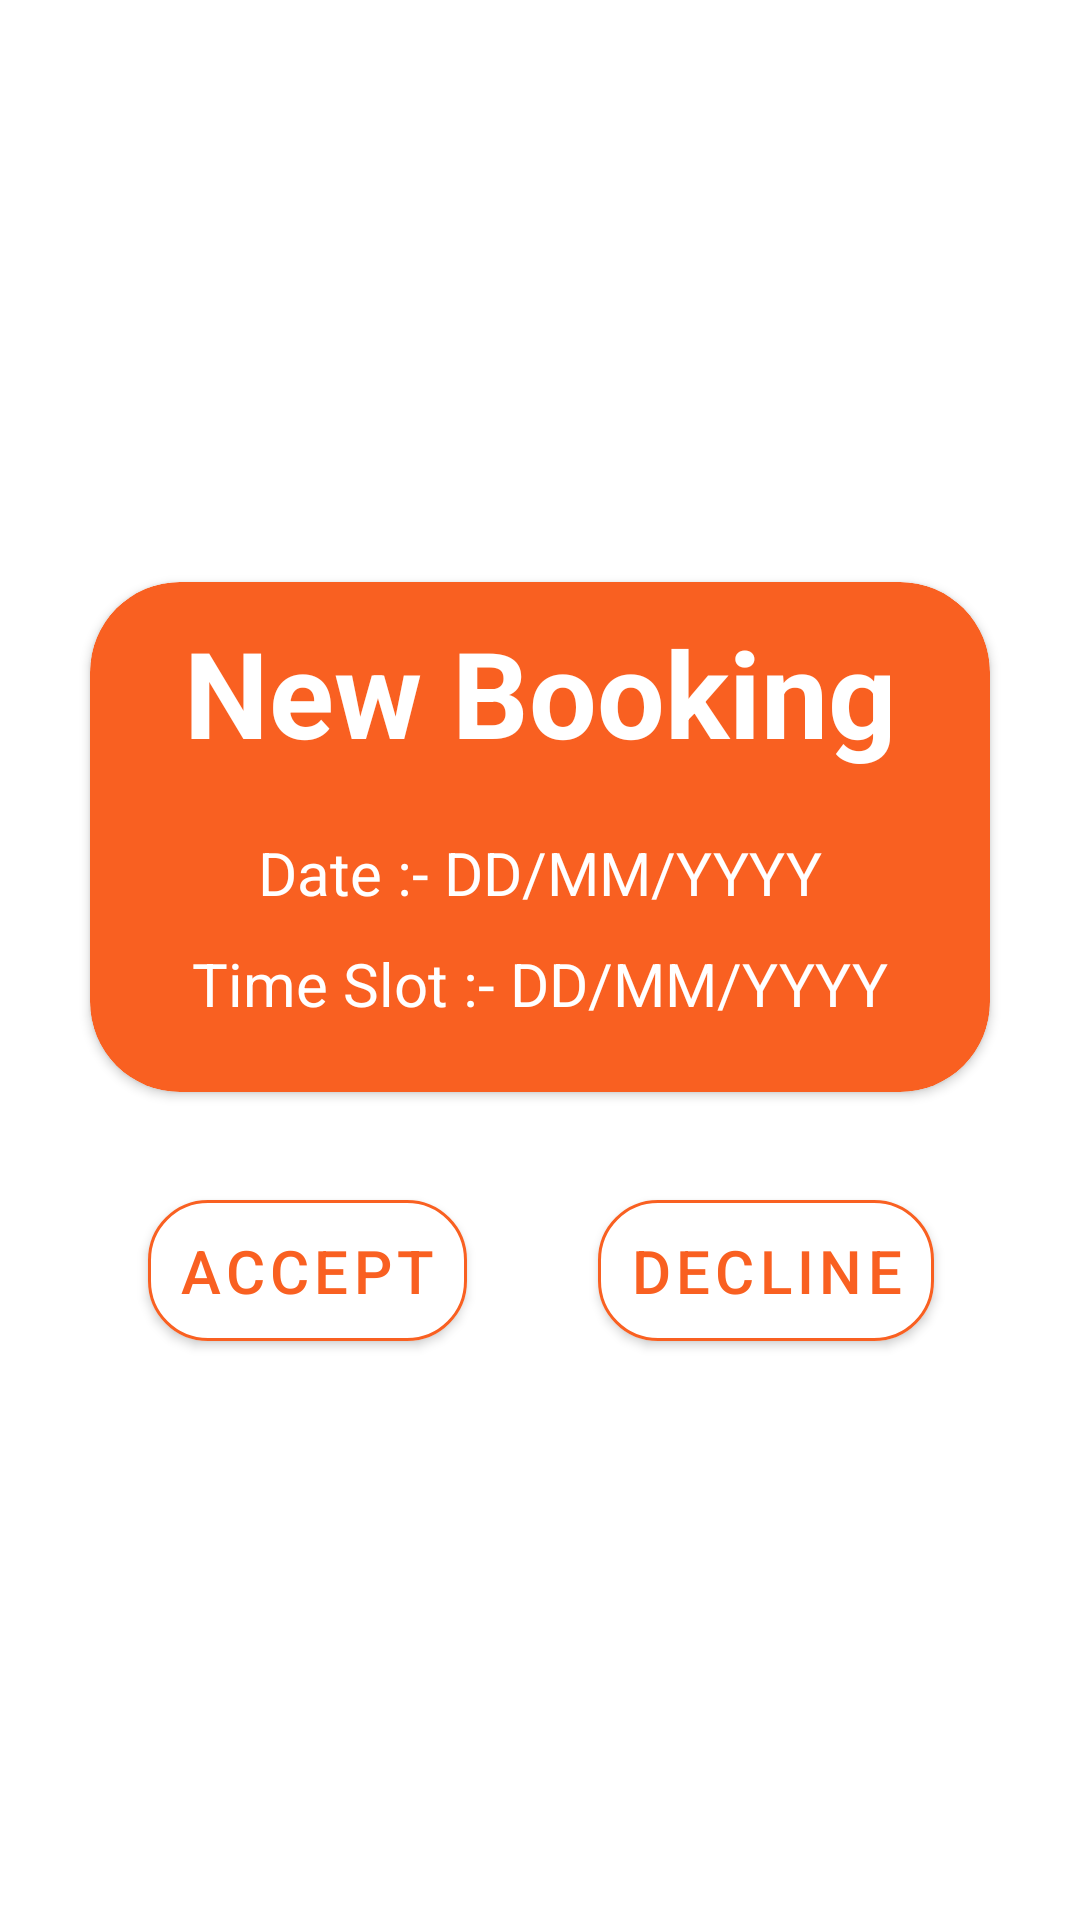

The Android layout XML behind this screen, and the referenced resources:
<!-- AndroidManifest.xml: application theme AppTheme -->
<!-- res/layout/req_card.xml -->
<?xml version="1.0" encoding="utf-8"?>
<androidx.constraintlayout.widget.ConstraintLayout xmlns:android="http://schemas.android.com/apk/res/android"
    xmlns:tools="http://schemas.android.com/tools"
    android:layout_width="match_parent"
    android:layout_height="match_parent"
    xmlns:app="http://schemas.android.com/apk/res-auto">

    <androidx.cardview.widget.CardView
        android:id="@+id/cardView4"
        android:layout_width="match_parent"
        android:layout_height="170dp"
        android:layout_margin="30dp"
        android:elevation="5dp"
        app:cardBackgroundColor="@color/orange"
        app:cardCornerRadius="30dp"
        app:layout_constraintBottom_toBottomOf="parent"
        app:layout_constraintEnd_toEndOf="parent"
        app:layout_constraintStart_toStartOf="parent"
        app:layout_constraintTop_toTopOf="parent"
        app:layout_constraintVertical_bias="0.4">

        <androidx.constraintlayout.widget.ConstraintLayout
            android:layout_width="match_parent"
            android:layout_height="match_parent">
            <TextView
                android:layout_width="wrap_content"
                android:layout_height="wrap_content"
                android:layout_gravity="center"
                app:layout_constraintStart_toStartOf="parent"
                app:layout_constraintEnd_toEndOf="parent"
                app:layout_constraintTop_toTopOf="parent"
                android:layout_marginTop="10dp"
                android:text="New Booking"
                android:textColor="#ffffff"
                android:textSize="40dp"
                android:textStyle="bold"
                android:id="@+id/new_booking"/>

            <TextView
                android:layout_width="wrap_content"
                android:layout_height="wrap_content"
                android:text="Date :- DD/MM/YYYY"
                android:textColor="@color/white"
                android:textSize="20sp"
                android:layout_marginTop="20dp"
                app:layout_constraintTop_toBottomOf="@id/new_booking"
                app:layout_constraintStart_toStartOf="parent"
                app:layout_constraintEnd_toEndOf="parent"
                android:id="@+id/date"/>


            <TextView
                android:id="@+id/time"
                android:layout_width="wrap_content"
                android:layout_height="wrap_content"
                android:text="Time Slot :- DD/MM/YYYY"
                android:textColor="@color/white"
                android:textSize="20sp"
                android:layout_marginTop="10dp"
                app:layout_constraintEnd_toEndOf="parent"
                app:layout_constraintStart_toStartOf="parent"
                app:layout_constraintTop_toBottomOf="@id/date" />

        </androidx.constraintlayout.widget.ConstraintLayout>


    </androidx.cardview.widget.CardView>

    <com.google.android.material.button.MaterialButton
        android:id="@+id/accept"
        android:layout_width="wrap_content"
        android:layout_height="wrap_content"
        android:layout_marginTop="30dp"
        android:padding="10dp"
        android:text="Accept"
        android:textColor="@color/orange"
        android:textSize="20sp"
        app:cornerRadius="20dp"
        app:layout_constraintHorizontal_bias="0.1"
        app:layout_constraintEnd_toEndOf="@+id/cardView4"
        app:layout_constraintStart_toStartOf="@+id/cardView4"
        app:layout_constraintTop_toBottomOf="@+id/cardView4"
        app:strokeColor="@color/orange"
        app:strokeWidth="1dp" />

    <com.google.android.material.button.MaterialButton
        android:id="@+id/decline"
        android:layout_width="wrap_content"
        android:layout_height="wrap_content"
        android:layout_marginTop="30dp"
        android:padding="10dp"
        android:text="Decline"
        android:textColor="@color/orange"
        android:textSize="20sp"
        app:cornerRadius="20dp"
        app:layout_constraintHorizontal_bias="0.9"
        app:layout_constraintEnd_toEndOf="@+id/cardView4"
        app:layout_constraintStart_toStartOf="@+id/cardView4"
        app:layout_constraintTop_toBottomOf="@+id/cardView4"
        app:strokeColor="@color/orange"
        app:strokeWidth="1dp" />

</androidx.constraintlayout.widget.ConstraintLayout>
<!-- resources referenced by this layout -->
<resources>
  <color name="orange">#f96021</color>
  <color name="white">#ffffff</color>
  <style name="AppTheme" parent="Theme.MaterialComponents.Light.NoActionBar">
          
          <item name="colorPrimary">#ffffff</item>
          <item name="colorPrimaryDark">@color/orange</item>
          <item name="colorAccent">@color/orange</item>
      </style>
</resources>
